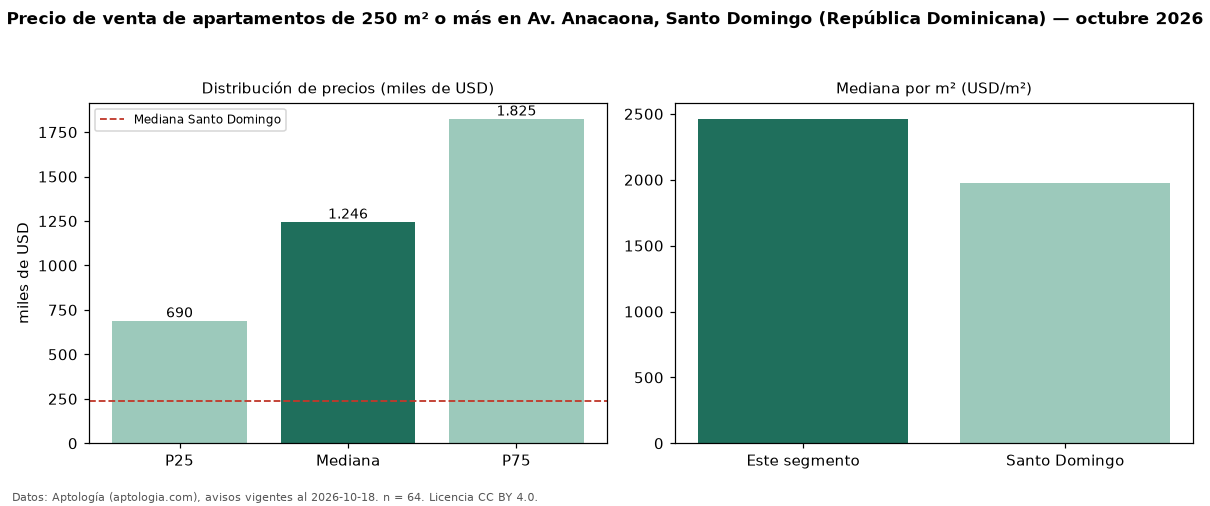

Values plotted in this chart, from the file beside it:
seccion, metrica, valor, moneda, n
filtro, area6, de 250 m² o más, , 64
precio, p25, 690000, USD, 64
precio, mediana, 1245500, USD, 64
precio, p75, 1825000, USD, 64
precio, minimo, 338000, USD, 64
precio, maximo, 2400000, USD, 64
m2, mediana_precio_m2, 2463, USD, 61
m2, area_mediana_m2, 416.5, m2, 61
banos, mediana_banos, 3.0, , 
parqueadero, pct_con_parqueadero, 100.0, %, 62
habitaciones, 3+, 1245500, USD, 62
ciudad, mediana_ciudad_referencia, 240000, USD, 
ciudad, mediana_m2_ciudad, 1975, USD, 
fuente, fecha_datos, 2026-10-18, , 
fuente, atribucion, https://www.aptologia.com/do/venta/santo…, , 
fuente, licencia, CC BY 4.0, , 
